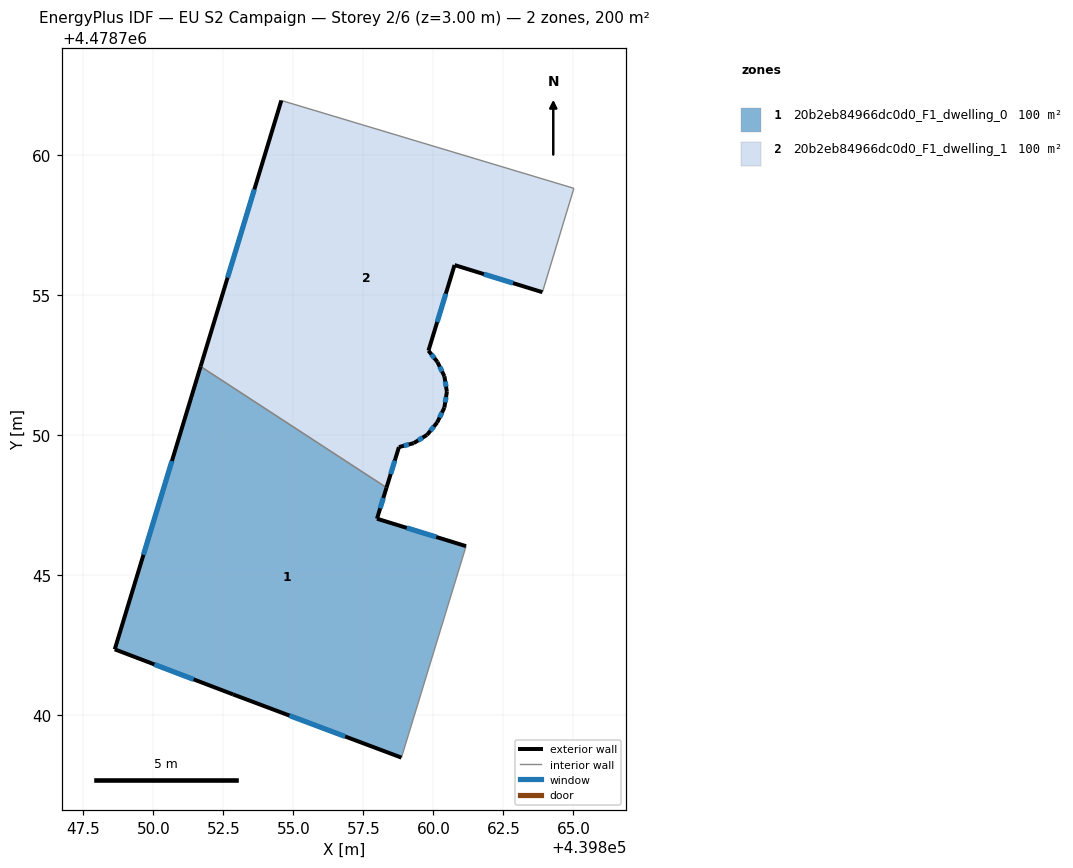
=== STOREY PLAN SPEC (per zone: floor XY polygon, exterior-wall plan segments, windows/doors) ===
zone 1: 20b2eb84966dc0d0_F1_dwelling_0  (99.8 m²)
  floor: (439858.33, 4478748.14) (439857.99, 4478747.03) (439861.17, 4478746.05) (439858.86, 4478738.49) (439852.85, 4478740.75) (439848.62, 4478742.36) (439851.69, 4478752.46)
  exterior wall: (439852.85, 4478740.75) – (439858.86, 4478738.49)  [6.4 m]
    window: (439854.86, 4478740.00) – (439856.85, 4478739.25)  [2.1 m²]
  exterior wall: (439848.62, 4478742.36) – (439852.85, 4478740.75)  [4.5 m]
    window: (439850.04, 4478741.82) – (439851.44, 4478741.29)  [1.5 m²]
  exterior wall: (439851.69, 4478752.46) – (439848.62, 4478742.36)  [10.6 m]
    window: (439850.66, 4478749.09) – (439849.65, 4478745.74)  [3.5 m²]
  exterior wall: (439857.99, 4478747.03) – (439858.33, 4478748.14)  [1.2 m]
    window: (439858.10, 4478747.40) – (439858.21, 4478747.76)  [0.4 m²]
  exterior wall: (439861.17, 4478746.05) – (439857.99, 4478747.03)  [3.3 m]
    window: (439860.11, 4478746.37) – (439859.05, 4478746.70)  [1.1 m²]
  interior walls: 2
zone 2: 20b2eb84966dc0d0_F1_dwelling_1  (99.8 m²)
  floor: (439865.02, 4478758.83) (439863.90, 4478755.12) (439860.76, 4478756.08) (439859.83, 4478753.03) (439860.15, 4478752.63) (439860.40, 4478752.11) (439860.48, 4478751.56) (439860.39, 4478750.99) (439860.14, 4478750.46) (439859.78, 4478750.02) (439859.30, 4478749.72) (439858.77, 4478749.58) (439858.33, 4478748.14) (439851.69, 4478752.46) (439854.57, 4478761.96)
  exterior wall: (439859.83, 4478753.03) – (439860.76, 4478756.08)  [3.2 m]
    window: (439860.14, 4478754.05) – (439860.45, 4478755.06)  [1.1 m²]
  exterior wall: (439860.15, 4478752.63) – (439859.83, 4478753.03)  [0.5 m]
    window: (439860.04, 4478752.76) – (439859.93, 4478752.89)  [0.2 m²]
  exterior wall: (439860.40, 4478752.11) – (439860.15, 4478752.63)  [0.6 m]
    window: (439860.31, 4478752.28) – (439860.23, 4478752.45)  [0.2 m²]
  exterior wall: (439860.48, 4478751.56) – (439860.40, 4478752.11)  [0.6 m]
    window: (439860.45, 4478751.74) – (439860.42, 4478751.93)  [0.2 m²]
  exterior wall: (439860.39, 4478750.99) – (439860.48, 4478751.56)  [0.6 m]
    window: (439860.42, 4478751.18) – (439860.45, 4478751.37)  [0.2 m²]
  exterior wall: (439860.14, 4478750.46) – (439860.39, 4478750.99)  [0.6 m]
    window: (439860.22, 4478750.64) – (439860.31, 4478750.81)  [0.2 m²]
  exterior wall: (439859.78, 4478750.02) – (439860.14, 4478750.46)  [0.6 m]
    window: (439859.90, 4478750.17) – (439860.02, 4478750.31)  [0.2 m²]
  exterior wall: (439859.30, 4478749.72) – (439859.78, 4478750.02)  [0.6 m]
    window: (439859.46, 4478749.82) – (439859.62, 4478749.92)  [0.2 m²]
  exterior wall: (439858.77, 4478749.58) – (439859.30, 4478749.72)  [0.5 m]
    window: (439858.95, 4478749.63) – (439859.12, 4478749.68)  [0.2 m²]
  exterior wall: (439858.33, 4478748.14) – (439858.77, 4478749.58)  [1.5 m]
    window: (439858.48, 4478748.62) – (439858.62, 4478749.10)  [0.5 m²]
  exterior wall: (439854.57, 4478761.96) – (439851.69, 4478752.46)  [9.9 m]
    window: (439853.61, 4478758.79) – (439852.65, 4478755.64)  [3.3 m²]
  exterior wall: (439860.76, 4478756.08) – (439863.90, 4478755.12)  [3.3 m]
    window: (439861.81, 4478755.76) – (439862.85, 4478755.44)  [1.1 m²]
  interior walls: 3

=== DERIVED (storey summary) ===
Building: EU S2 Campaign
Storey: 2 of 6  (floor level z = 3.00 m)
Storey gross floor area: 199.5 m²
Zones on this storey: 2
  - 20b2eb84966dc0d0_F1_dwelling_0: floor 99.8 m²; exterior wall 26.0 m (78.0 m²); 5 window(s) 8.6 m²; WWR 11.0%
  - 20b2eb84966dc0d0_F1_dwelling_1: floor 99.8 m²; exterior wall 22.4 m (67.2 m²); 12 window(s) 7.4 m²; WWR 11.0%
Zone adjacency (shared interzone walls):
  - 20b2eb84966dc0d0_F1_dwelling_0 ↔ 20b2eb84966dc0d0_F1_dwelling_1